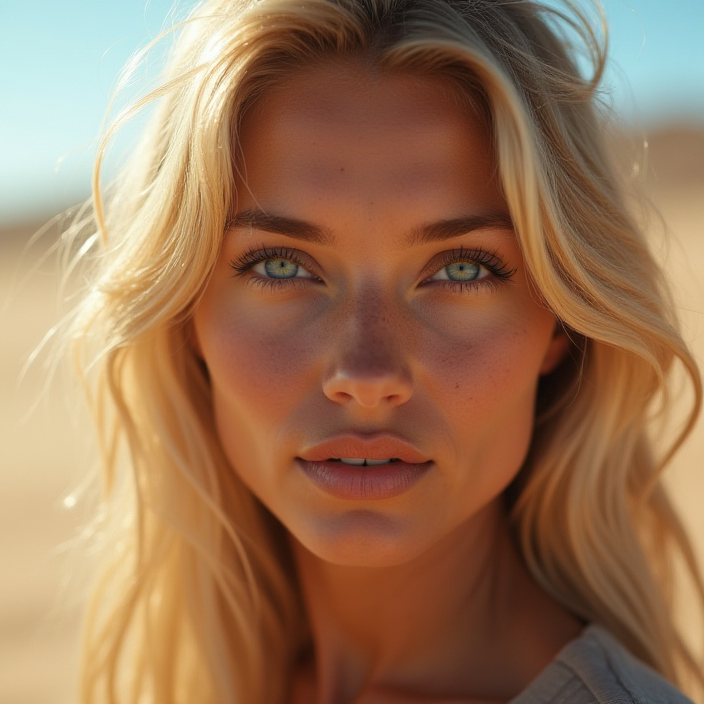
Generation parameters embedded in this image by ComfyUI (PNG 'prompt' text chunk: the API-format workflow graph, JSON):
{"5":{"inputs":{"width":704,"height":704,"batch_size":1},"class_type":"EmptyLatentImage"},"6":{"inputs":{"text":"a closeup photorealstic of a woman with blond hair and blue eyes in the desert","clip":["11",0]},"class_type":"CLIPTextEncode"},"8":{"inputs":{"samples":["13",0],"vae":["10",0]},"class_type":"VAEDecode"},"9":{"inputs":{"filename_prefix":"ComfyUI","images":["8",0]},"class_type":"SaveImage"},"10":{"inputs":{"vae_name":"diffusion_pytorch_model.safetensors"},"class_type":"VAELoader"},"11":{"inputs":{"clip_name1":"Clip-vit-large-patch14.safetensors","clip_name2":"t5xxl_fp8_e4m3fn.safetensors","type":"flux"},"class_type":"DualCLIPLoader"},"12":{"inputs":{"unet_name":"flux1-dev.safetensors","weight_dtype":"fp8_e4m3fn"},"class_type":"UNETLoader"},"13":{"inputs":{"noise":["25",0],"guider":["22",0],"sampler":["16",0],"sigmas":["17",0],"latent_image":["5",0]},"class_type":"SamplerCustomAdvanced"},"16":{"inputs":{"sampler_name":"euler"},"class_type":"KSamplerSelect"},"17":{"inputs":{"scheduler":"simple","steps":20,"denoise":1.0,"model":["12",0]},"class_type":"BasicScheduler"},"22":{"inputs":{"model":["12",0],"conditioning":["6",0]},"class_type":"BasicGuider"},"25":{"inputs":{"noise_seed":370652100512543},"class_type":"RandomNoise"},"26":{"inputs":{"upscale_method":"nearest-exact","width":512,"height":512,"crop":"disabled","image":["8",0]},"class_type":"ImageScale"},"27":{"inputs":{"text":"a closeup photorealstic of a woman with blond hair and blue eyes in the desert on a camel that is 100 time a real camel "},"class_type":"CLIPTextEncode"}}